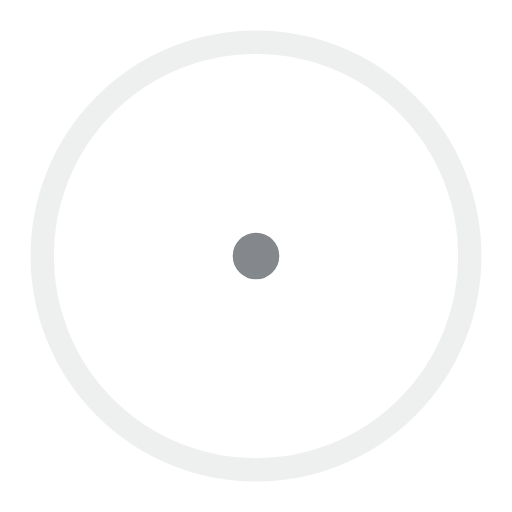
t = 0.00 s
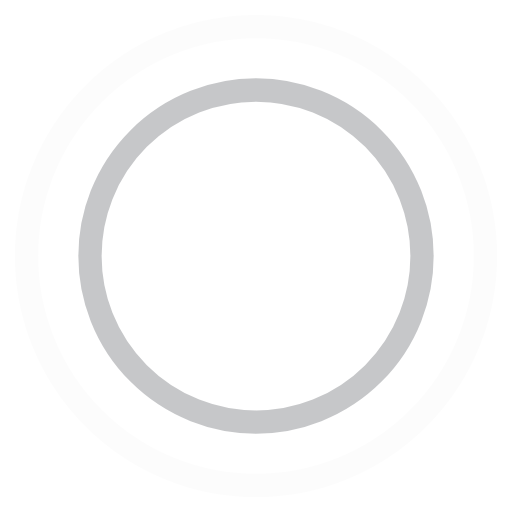
t = 0.45 s
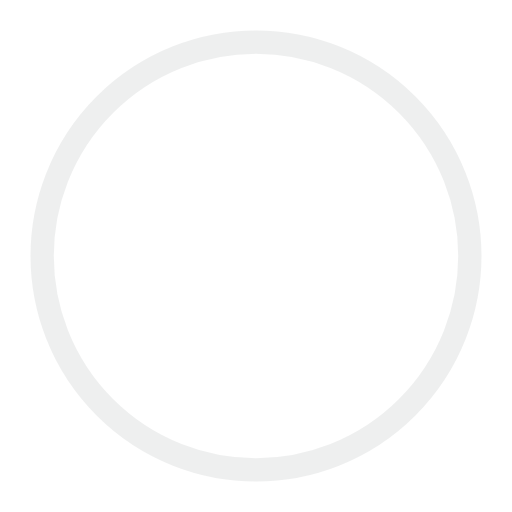
t = 0.90 s
t = 1.35 s: frame unchanged from t = 0.45 s, image omitted

The animated SVG that drew these frames (rendered in a browser with its animation timeline set to each time). Animation: 4 SMIL elements (animate=4); one cycle of 1.80 s, repeats indefinitely.

<!-- By Sam Herbert (@sherb), for everyone. More @ http://goo.gl/7AJzbL -->
<svg width="44" height="44" viewBox="0 0 44 44" xmlns="http://www.w3.org/2000/svg" stroke="#84878b">
    <g fill="none" fill-rule="evenodd" stroke-width="2">
        <circle cx="22" cy="22" r="1">
            <animate attributeName="r"
                begin="0s" dur="1.8s"
                values="1; 20"
                calcMode="spline"
                keyTimes="0; 1"
                keySplines="0.165, 0.84, 0.44, 1"
                repeatCount="indefinite" />
            <animate attributeName="stroke-opacity"
                begin="0s" dur="1.8s"
                values="1; 0"
                calcMode="spline"
                keyTimes="0; 1"
                keySplines="0.3, 0.61, 0.355, 1"
                repeatCount="indefinite" />
        </circle>
        <circle cx="22" cy="22" r="1">
            <animate attributeName="r"
                begin="-0.9s" dur="1.8s"
                values="1; 20"
                calcMode="spline"
                keyTimes="0; 1"
                keySplines="0.165, 0.84, 0.44, 1"
                repeatCount="indefinite" />
            <animate attributeName="stroke-opacity"
                begin="-0.9s" dur="1.8s"
                values="1; 0"
                calcMode="spline"
                keyTimes="0; 1"
                keySplines="0.3, 0.61, 0.355, 1"
                repeatCount="indefinite" />
        </circle>
    </g>
</svg>